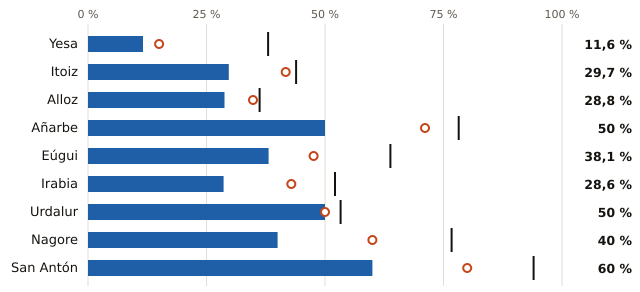

Source data for this figure (header and first rows):
embalse, pct, pct_hace_1_anio, pct_media_10_anios, vol_hm3, capacidad_hm3
Yesa, 11.6, 15.0, 38.0, 52.0, 447.0
Itoiz, 29.7, 41.7, 43.9, 124.0, 417.0
Alloz, 28.8, 34.8, 36.2, 19.0, 66.0
Añarbe, 50.0, 71.1, 78.2, 19.0, 38.0
Eúgui, 38.1, 47.6, 63.8, 8.0, 21.0
Irabia, 28.6, 42.9, 52.1, 4.0, 14.0
Urdalur, 50.0, 50.0, 53.3, 3.0, 6.0
Nagore, 40.0, 60.0, 76.7, 2.0, 5.0
San Antón, 60.0, 80.0, 94.0, 3.0, 5.0
